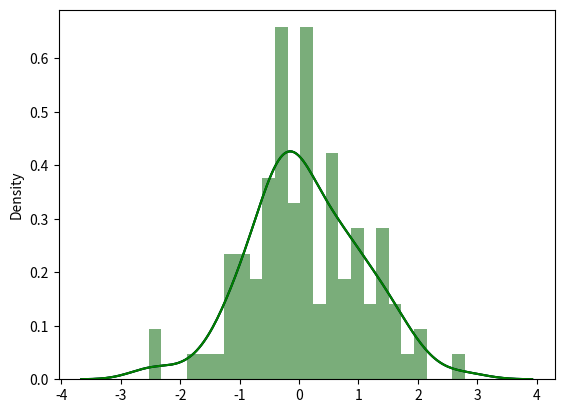

The matplotlib source for this figure:
import pandas as pd
import numpy as np
import matplotlib as mpl
import seaborn as sns

datos1 = np.random.randn(100)
sns.distplot(datos1, rug=False, hist=False)
mpl.pyplot.show()

argumentos_curva = {'color':'black', 'label':'Curva'}
argumentos_histograma = {'color':'grey', 'label':'Histograma'}

sns.distplot(datos1, bins=25, kde_kws=argumentos_curva, hist_kws=argumentos_histograma)
mpl.pyplot.show()

serie = pd.Series(datos1)
sns.distplot(serie, bins=25, color='green')
mpl.pyplot.show()